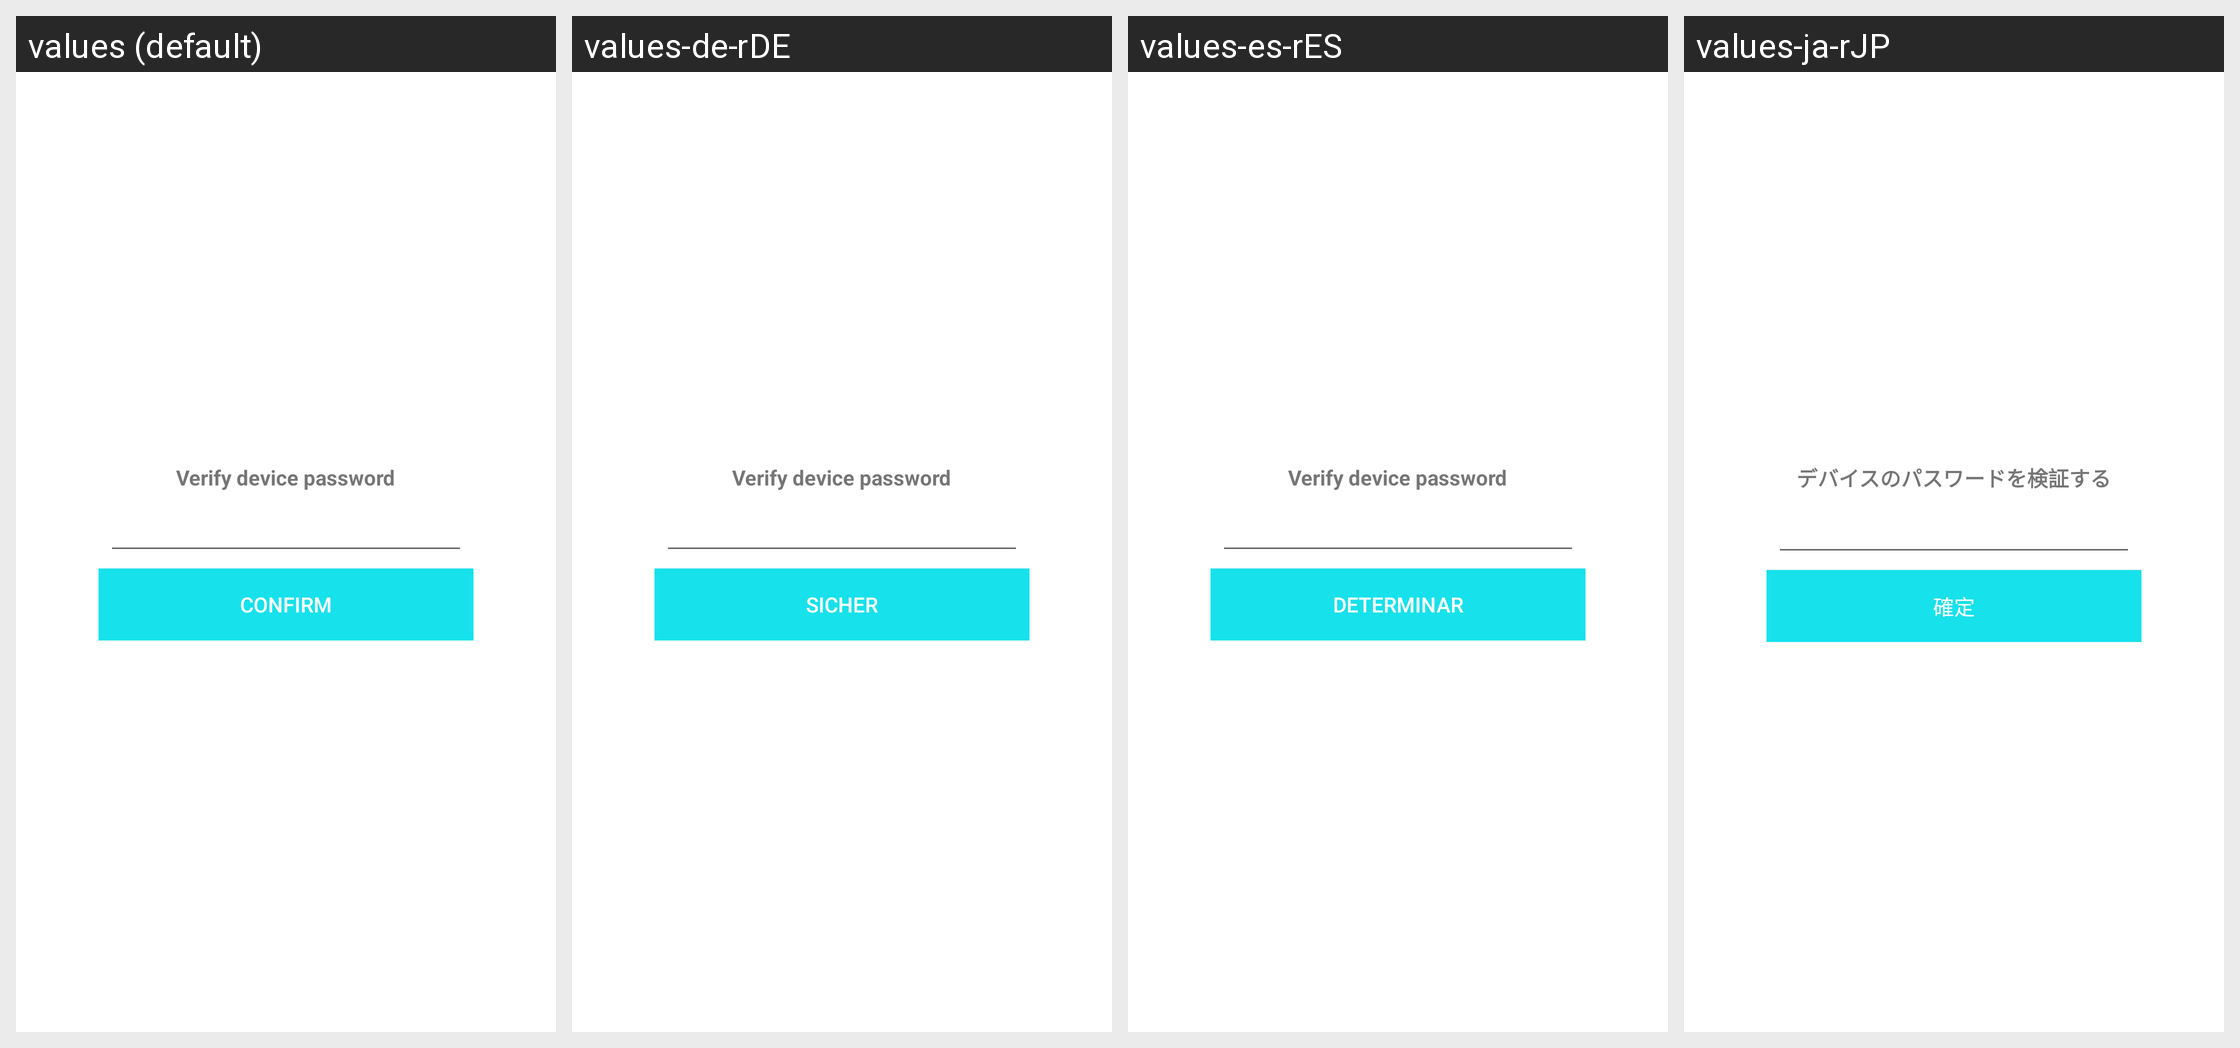

The Android screen above is rendered under several locales of the same app. Produce the string resources it draws, with the default and per-locale values.
Android screen res/layout/confirm_dialog.xml rendered under 4 locales, left to right: values (default), values-de-rDE, values-es-rES, values-ja-rJP. Device: Nexus 5 (rendered at 1080×1920; each locale shown at half size, 540×960, under a caption strip naming it); theme BAppTheme.
Other locales in the repository, not shown: values-en, values-fr-rBE, values-fr-rCA, values-fr-rFR, values-it-rCH, values-it-rIT, values-ko-rKR, values-pt-rBR, values-ru-rRU, values-vi-rVN, values-zh-rCN, values-zh-rHK, values-zh-rTW.
Strings drawn on this screen, with the default value and each locale's value (text and hints the layout hard-codes, and strings that could not be matched under every locale, appear in the picture but are not listed):

string_verify_device_password
  values: Verify device password
  values-de-rDE: Verify device password
  values-es-rES: Verify device password
  values-ja-rJP: デバイスのパスワードを検証する

confirm
  values: Confirm
  values-de-rDE: Sicher
  values-es-rES: Determinar
  values-ja-rJP: 確定
